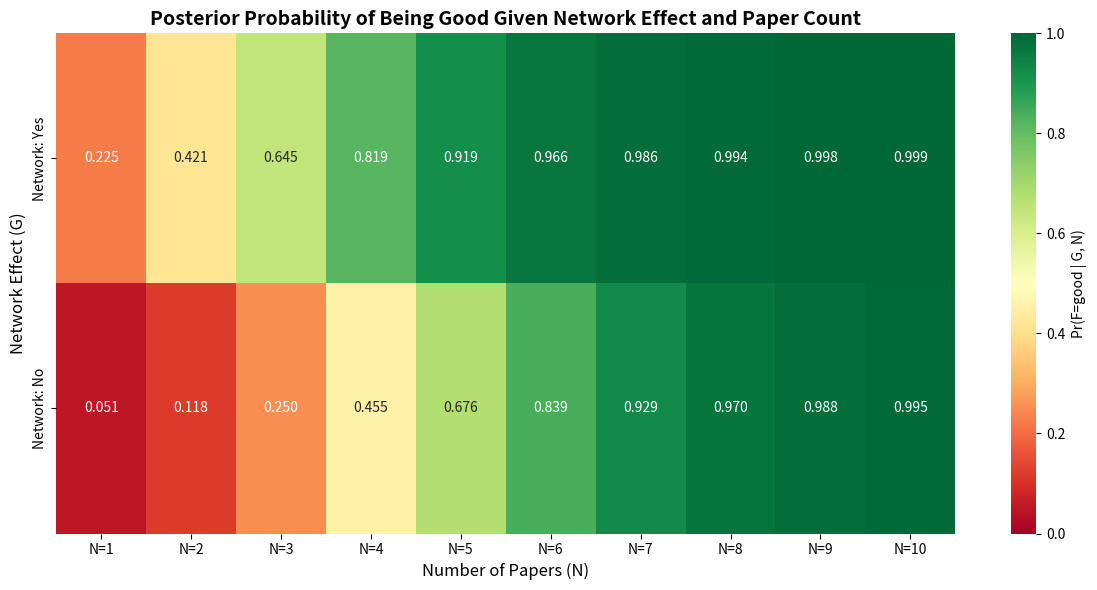

Write Python code to recreate this figure.
"""
Bayesian Hiring Model Simulation
Models the posterior probability of candidate fit (F) given network effect (G) and paper count (N).
"""

import numpy as np
import pandas as pd
from scipy.stats import poisson
import matplotlib.pyplot as plt
import seaborn as sns
import os


class BayesianHiringModel:
    """
    Bayesian model for evaluating candidate fit based on network effect and publication count.
    Supports both probability-based and payoff-based decision making.
    """
    
    def __init__(self, p=0.5, q_good=0.7, q_bad=0.3, lambda_good=5.0, lambda_bad=2.0,
                 B=10.0, b=-2.0, w=5.0):
        """
        Initialize the Bayesian hiring model.
        
        Parameters:
        -----------
        p : float
            Prior probability that a candidate is good (Pr(F=good))
        q_good : float
            Probability of having network effect given candidate is good (Pr(G=yes | F=good))
        q_bad : float
            Probability of having network effect given candidate is bad (Pr(G=yes | F=bad))
        lambda_good : float
            Poisson rate parameter for paper count given candidate is good
        lambda_bad : float
            Poisson rate parameter for paper count given candidate is bad
        B : float
            Employer payoff from hiring a good candidate (typically B > b)
        b : float
            Employer payoff from hiring a bad candidate (typically B > b)
        w : float
            Applicant payoff if hired (w > 0)
        """
        self.p = p
        self.q_good = q_good
        self.q_bad = q_bad
        self.lambda_good = lambda_good
        self.lambda_bad = lambda_bad
        self.B = B
        self.b = b
        self.w = w
        
        # Validate parameters
        assert 0 <= p <= 1, "p must be between 0 and 1"
        assert 0 <= q_good <= 1, "q_good must be between 0 and 1"
        assert 0 <= q_bad <= 1, "q_bad must be between 0 and 1"
        assert q_good > q_bad, "q_good should be greater than q_bad"
        assert lambda_good > 0, "lambda_good must be positive"
        assert lambda_bad > 0, "lambda_bad must be positive"
        assert B > b, "B (payoff from good candidate) should be greater than b (payoff from bad candidate)"
        assert w > 0, "w (applicant payoff) must be positive"
    
    def likelihood_network(self, g, f_good=True):
        """
        Compute likelihood of network effect G given fit F.
        
        Parameters:
        -----------
        g : bool
            Network effect (True=yes, False=no)
        f_good : bool
            Whether candidate is good (True) or bad (False)
        
        Returns:
        --------
        float : Pr(G=g | F=f)
        """
        if f_good:
            return self.q_good if g else (1 - self.q_good)
        else:
            return self.q_bad if g else (1 - self.q_bad)
    
    def likelihood_papers(self, n, f_good=True):
        """
        Compute likelihood of paper count N given fit F using Poisson distribution.
        
        Parameters:
        -----------
        n : int
            Number of papers (1 to 10)
        f_good : bool
            Whether candidate is good (True) or bad (False)
        
        Returns:
        --------
        float : Pr(N=n | F=f)
        """
        lambda_param = self.lambda_good if f_good else self.lambda_bad
        # Poisson PMF: e^(-λ) * λ^n / n!
        return poisson.pmf(n, lambda_param)
    
    def joint_likelihood(self, g, n, f_good=True):
        """
        Compute joint likelihood Pr(G=g, N=n | F=f) using conditional independence.
        
        Under conditional independence: Pr(G, N | F) = Pr(G | F) * Pr(N | F)
        
        Parameters:
        -----------
        g : bool
            Network effect (True=yes, False=no)
        n : int
            Number of papers
        f_good : bool
            Whether candidate is good (True) or bad (False)
        
        Returns:
        --------
        float : Pr(G=g, N=n | F=f)
        """
        return self.likelihood_network(g, f_good) * self.likelihood_papers(n, f_good)
    
    def posterior_probability(self, g, n):
        """
        Compute posterior probability Pr(F=good | G=g, N=n) using Bayes' theorem.
        
        Bayes' rule:
        Pr(F=good | G, N) = Pr(G, N | F=good) * Pr(F=good) / Pr(G, N)
        
        where Pr(G, N) = Pr(G, N | F=good) * Pr(F=good) + Pr(G, N | F=bad) * Pr(F=bad)
        
        Parameters:
        -----------
        g : bool
            Network effect (True=yes, False=no)
        n : int
            Number of papers
        
        Returns:
        --------
        tuple : (Pr(F=good | G, N), Pr(F=bad | G, N))
        """
        # Compute likelihoods
        likelihood_good = self.joint_likelihood(g, n, f_good=True)
        likelihood_bad = self.joint_likelihood(g, n, f_good=False)
        
        # Compute marginal probability (normalizing constant)
        marginal = likelihood_good * self.p + likelihood_bad * (1 - self.p)
        
        # Avoid division by zero
        if marginal == 0:
            return (0.5, 0.5)  # Default to uniform if no information
        
        # Compute posterior probabilities
        posterior_good = (likelihood_good * self.p) / marginal
        posterior_bad = (likelihood_bad * (1 - self.p)) / marginal
        
        return (posterior_good, posterior_bad)
    
    def expected_payoff(self, g, n):
        """
        Compute expected employer payoff from hiring given signals.
        
        Expected payoff = B · Pr(F=good | G, N) + b · Pr(F=bad | G, N)
                        = b + (B - b) · Pr(F=good | G, N)
        
        Parameters:
        -----------
        g : bool
            Network effect (True=yes, False=no)
        n : int
            Number of papers
        
        Returns:
        --------
        float : Expected employer payoff from hiring
        """
        posterior_good, posterior_bad = self.posterior_probability(g, n)
        expected_payoff = self.B * posterior_good + self.b * posterior_bad
        return expected_payoff
    
    def should_hire_payoff_based(self, g, n, threshold=0.0):
        """
        Determine whether to hire based on expected payoff.
        
        Decision rule: Hire if expected payoff > threshold
        
        Parameters:
        -----------
        g : bool
            Network effect (True=yes, False=no)
        n : int
            Number of papers
        threshold : float
            Minimum expected payoff to hire (default: 0.0)
        
        Returns:
        --------
        bool : True if should hire, False otherwise
        """
        expected_payoff = self.expected_payoff(g, n)
        return expected_payoff > threshold
    
    def should_hire_probability_based(self, g, n, threshold=0.5):
        """
        Determine whether to hire based on posterior probability.
        
        Decision rule: Hire if Pr(F=good | G, N) > threshold
        
        Parameters:
        -----------
        g : bool
            Network effect (True=yes, False=no)
        n : int
            Number of papers
        threshold : float
            Minimum probability threshold to hire (default: 0.5)
        
        Returns:
        --------
        bool : True if should hire, False otherwise
        """
        posterior_good, _ = self.posterior_probability(g, n)
        return posterior_good > threshold
    
    def compute_probability_matrix(self, n_max=10):
        """
        Compute the probability matrix where:
        - Rows: G (yes, no)
        - Columns: N (1, 2, ..., n_max)
        - Values: Pr(F=good | G, N)
        
        Parameters:
        -----------
        n_max : int
            Maximum number of papers to consider
        
        Returns:
        --------
        pd.DataFrame : Matrix with probabilities
        """
        # Initialize matrix
        matrix = np.zeros((2, n_max))
        row_labels = ['Network: Yes', 'Network: No']
        col_labels = [f'N={i}' for i in range(1, n_max + 1)]
        
        # Fill matrix
        for g_idx, g in enumerate([True, False]):  # True = yes, False = no
            for n in range(1, n_max + 1):
                posterior_good, _ = self.posterior_probability(g, n)
                matrix[g_idx, n - 1] = posterior_good
        
        # Create DataFrame
        df = pd.DataFrame(matrix, index=row_labels, columns=col_labels)
        return df
    
    def visualize_matrix(self, matrix, save_path=None):
        """
        Visualize the probability matrix as a heatmap.
        
        Parameters:
        -----------
        matrix : pd.DataFrame
            Probability matrix from compute_probability_matrix
        save_path : str, optional
            Path to save the figure
        """
        plt.figure(figsize=(12, 6))
        sns.heatmap(matrix, annot=True, fmt='.3f', cmap='RdYlGn', 
                   vmin=0, vmax=1, cbar_kws={'label': 'Pr(F=good | G, N)'})
        plt.title('Posterior Probability of Being Good Given Network Effect and Paper Count', 
                 fontsize=14, fontweight='bold')
        plt.xlabel('Number of Papers (N)', fontsize=12)
        plt.ylabel('Network Effect (G)', fontsize=12)
        plt.tight_layout()
        
        if save_path:
            plt.savefig(save_path, dpi=300, bbox_inches='tight')
        plt.show()


def simulate_candidates(model, n_candidates=1000, n_max=10):
    """
    Simulate candidates and compute their posterior probabilities.
    
    Parameters:
    -----------
    model : BayesianHiringModel
        The Bayesian hiring model instance
    n_candidates : int
        Number of candidates to simulate
    n_max : int
        Maximum number of papers
    
    Returns:
    --------
    pd.DataFrame : Simulated candidates with posterior probabilities
    """
    candidates = []
    
    for _ in range(n_candidates):
        # Sample true fit (F)
        is_good = np.random.binomial(1, model.p) == 1
        
        # Sample network effect (G) given fit
        if is_good:
            has_network = np.random.binomial(1, model.q_good) == 1
        else:
            has_network = np.random.binomial(1, model.q_bad) == 1
        
        # Sample paper count (N) given fit
        lambda_param = model.lambda_good if is_good else model.lambda_bad
        n_papers = np.random.poisson(lambda_param)
        # Clip to valid range [1, n_max]
        n_papers = max(1, min(n_papers, n_max))
        
        # Compute posterior probability
        posterior_good, posterior_bad = model.posterior_probability(has_network, n_papers)
        
        # Compute expected payoff
        expected_payoff = model.expected_payoff(has_network, n_papers)
        
        # Decision based on probability (threshold = 0.5)
        decision_prob = model.should_hire_probability_based(has_network, n_papers, threshold=0.5)
        
        # Decision based on payoff (threshold = 0.0)
        decision_payoff = model.should_hire_payoff_based(has_network, n_papers, threshold=0.0)
        
        candidates.append({
            'True_Fit': 'Good' if is_good else 'Bad',
            'Network_Effect': 'Yes' if has_network else 'No',
            'N_Papers': n_papers,
            'Posterior_Good': posterior_good,
            'Posterior_Bad': posterior_bad,
            'Expected_Payoff': expected_payoff,
            'Decision_Prob_Based': 'Hire' if decision_prob else 'Reject',
            'Decision_Payoff_Based': 'Hire' if decision_payoff else 'Reject',
            'Predicted_Fit': 'Good' if posterior_good > 0.5 else 'Bad'  # Keep for backward compatibility
        })
    
    return pd.DataFrame(candidates)


def main(output_dir=None, p=0.5, q_good=0.7, q_bad=0.3, lambda_good=5.0, 
         lambda_bad=2.0, n_candidates=1000, n_max=10, B=10.0, b=-2.0, w=5.0):
    """
    Main function to run the simulation and generate results.
    
    Parameters:
    -----------
    output_dir : str, optional
        Directory where to save output files. If None, saves in current directory.
        If directory doesn't exist, it will be created.
    p : float, optional
        Prior probability that a candidate is good (Pr(F=good)). Default: 0.5
    q_good : float, optional
        Probability of having network effect given candidate is good (Pr(G=yes | F=good)). Default: 0.7
    q_bad : float, optional
        Probability of having network effect given candidate is bad (Pr(G=yes | F=bad)). Default: 0.3
    lambda_good : float, optional
        Poisson rate parameter for paper count given candidate is good. Default: 5.0
    lambda_bad : float, optional
        Poisson rate parameter for paper count given candidate is bad. Default: 2.0
    n_candidates : int, optional
        Number of candidates to simulate. Default: 1000
    n_max : int, optional
        Maximum number of papers to consider. Default: 10
    B : float, optional
        Employer payoff from hiring a good candidate. Default: 10.0
    b : float, optional
        Employer payoff from hiring a bad candidate. Default: 2.0
    w : float, optional
        Applicant payoff if hired. Default: 5.0
    """
    # Initialize model with parameters
    model = BayesianHiringModel(
        p=p,
        q_good=q_good,
        q_bad=q_bad,
        lambda_good=lambda_good,
        lambda_bad=lambda_bad,
        B=B,
        b=b,
        w=w
    )
    
    print("=" * 60)
    print("Bayesian Hiring Model - Probability Matrix")
    print("=" * 60)
    print(f"\nModel Parameters:")
    print(f"  Prior Pr(F=good) = {model.p}")
    print(f"  Pr(G=yes | F=good) = {model.q_good}")
    print(f"  Pr(G=yes | F=bad) = {model.q_bad}")
    print(f"  E[N | F=good] = {model.lambda_good}")
    print(f"  E[N | F=bad] = {model.lambda_bad}")
    print(f"\nPayoff Parameters:")
    print(f"  B (payoff from good candidate) = {model.B}")
    print(f"  b (payoff from bad candidate) = {model.b}")
    print(f"  w (applicant payoff if hired) = {model.w}")
    print("\n" + "=" * 60)
    
    # Create output directory if specified
    if output_dir:
        os.makedirs(output_dir, exist_ok=True)
    
    # Compute probability matrix
    prob_matrix = model.compute_probability_matrix(n_max=n_max)
    print("\nProbability Matrix: Pr(F=good | G, N)")
    print(prob_matrix)
    print("\n" + "=" * 60)
    
    # Save matrix to CSV
    matrix_csv_path = 'probability_matrix.csv'
    if output_dir:
        matrix_csv_path = os.path.join(output_dir, matrix_csv_path)
    prob_matrix.to_csv(matrix_csv_path)
    print(f"\nProbability matrix saved to '{matrix_csv_path}'")
    
    # Visualize matrix
    print("\nGenerating visualization...")
    heatmap_path = 'probability_heatmap.png'
    if output_dir:
        heatmap_path = os.path.join(output_dir, heatmap_path)
    model.visualize_matrix(prob_matrix, save_path=heatmap_path)
    print(f"Heatmap saved to '{heatmap_path}'")
    
    # Run simulation
    print("\n" + "=" * 60)
    print(f"Simulating {n_candidates} candidates...")
    candidates_df = simulate_candidates(model, n_candidates=n_candidates, n_max=n_max)
    
    # Display summary statistics
    print("\nSummary Statistics:")
    print(candidates_df[['True_Fit', 'Network_Effect', 'N_Papers', 
                         'Posterior_Good', 'Expected_Payoff', 
                         'Decision_Prob_Based', 'Decision_Payoff_Based']].describe())
    
    # Accuracy analysis - probability-based
    # We predict "Good" if we hire, "Bad" if we reject
    predicted_fit_prob = candidates_df['Decision_Prob_Based'].map({'Hire': 'Good', 'Reject': 'Bad'})
    accuracy_prob = (candidates_df['True_Fit'] == predicted_fit_prob).mean()
    print(f"\nPrediction Accuracy (Probability-based): {accuracy_prob:.2%}")
    
    # Accuracy analysis - payoff-based
    predicted_fit_payoff = candidates_df['Decision_Payoff_Based'].map({'Hire': 'Good', 'Reject': 'Bad'})
    accuracy_payoff = (candidates_df['True_Fit'] == predicted_fit_payoff).mean()
    print(f"Prediction Accuracy (Payoff-based): {accuracy_payoff:.2%}")
    
    # Compare decisions
    decisions_match = (candidates_df['Decision_Prob_Based'] == candidates_df['Decision_Payoff_Based']).mean()
    print(f"Decision Agreement: {decisions_match:.2%}")
    
    # Expected payoff analysis
    hired_payoff = candidates_df[candidates_df['Decision_Payoff_Based'] == 'Hire']['Expected_Payoff'].mean()
    print(f"\nAverage Expected Payoff (Payoff-based hires): {hired_payoff:.2f}")
    
    # Compare expected payoffs
    prob_hires = candidates_df[candidates_df['Decision_Prob_Based'] == 'Hire']
    if len(prob_hires) > 0:
        avg_payoff_prob = prob_hires['Expected_Payoff'].mean()
        print(f"Average Expected Payoff (Probability-based hires): {avg_payoff_prob:.2f}")
    
    # Save simulation results
    candidates_csv_path = 'simulated_candidates_chaperon.csv'
    if output_dir:
        candidates_csv_path = os.path.join(output_dir, candidates_csv_path)
    candidates_df.to_csv(candidates_csv_path, index=False)
    print(f"\nSimulated candidates saved to '{candidates_csv_path}'")
    
    print("\n" + "=" * 60)
    print("Simulation complete!")
    print("=" * 60)


if __name__ == "__main__":
    import argparse
    
    parser = argparse.ArgumentParser(
        description='Run Bayesian hiring model simulation'
    )
    parser.add_argument(
        '--dir', '-d',
        type=str,
        default=None,
        help='Directory where to save output files (default: current directory)'
    )
    parser.add_argument(
        '--p',
        type=float,
        default=0.5,
        help='Prior probability that a candidate is good (default: 0.5)'
    )
    parser.add_argument(
        '--q-good',
        type=float,
        default=0.7,
        dest='q_good',
        help='Probability of network effect given candidate is good (default: 0.7)'
    )
    parser.add_argument(
        '--q-bad',
        type=float,
        default=0.3,
        dest='q_bad',
        help='Probability of network effect given candidate is bad (default: 0.3)'
    )
    parser.add_argument(
        '--lambda-good',
        type=float,
        default=5.0,
        dest='lambda_good',
        help='Poisson rate for paper count given candidate is good (default: 5.0)'
    )
    parser.add_argument(
        '--lambda-bad',
        type=float,
        default=2.0,
        dest='lambda_bad',
        help='Poisson rate for paper count given candidate is bad (default: 2.0)'
    )
    parser.add_argument(
        '--n-candidates',
        type=int,
        default=1000,
        dest='n_candidates',
        help='Number of candidates to simulate (default: 1000)'
    )
    parser.add_argument(
        '--n-max',
        type=int,
        default=10,
        dest='n_max',
        help='Maximum number of papers to consider (default: 10)'
    )
    parser.add_argument(
        '--B',
        type=float,
        default=10.0,
        help='Employer payoff from hiring a good candidate (default: 10.0)'
    )
    parser.add_argument(
        '--b',
        type=float,
        default=-2.0,
        help='Employer payoff from hiring a bad candidate (default: 2.0)'
    )
    parser.add_argument(
        '--w',
        type=float,
        default=5.0,
        help='Applicant payoff if hired (default: 5.0)'
    )
    
    args = parser.parse_args()
    main(
        output_dir=args.dir,
        p=args.p,
        q_good=args.q_good,
        q_bad=args.q_bad,
        lambda_good=args.lambda_good,
        lambda_bad=args.lambda_bad,
        n_candidates=args.n_candidates,
        n_max=args.n_max,
        B=args.B,
        b=args.b,
        w=args.w
    )
